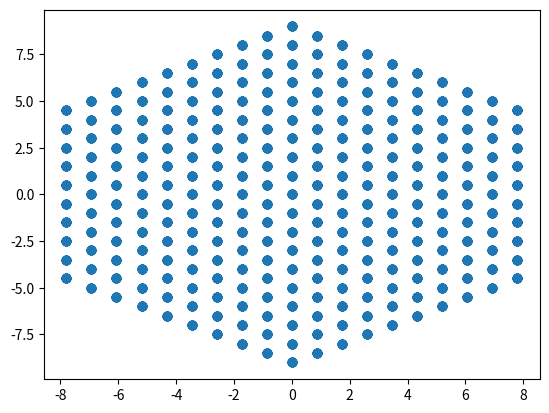
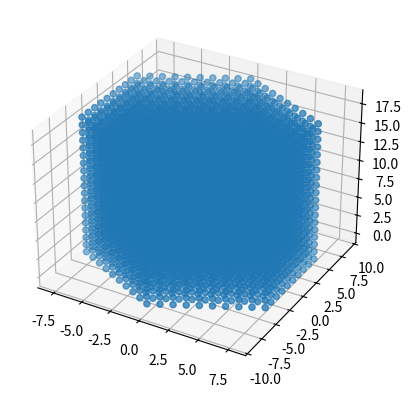

Recreate these plots in Python, in order.
import numpy as np
import matplotlib.pyplot as plt

radius = 1
length = 1


class AtomicArray:
    def __init__(self, n):
        self.n = n + 1  # n - число точек в одной плоскости. Оно меняется при добавлении слоя.
        self.angle = 2 * np.pi / n  # angle - определяет какой именно многоуголник мы повторяем. Не меняется.
        self.x = [0]
        self.y = [0]
        for v in range(n):
            x = radius * np.sin(v * self.angle)  # В цикле создаём сам многоугольник вокруг начала координат.
            y = radius * np.cos(v * self.angle)
            self.x.append(x)
            self.y.append(y)
        self.z = [0] * (n + 1)

    def getX(self):
        return self.x

    def getY(self):
        return self.y

    def getZ(self):
        return self.z

    def addLayer(self):  # Пытался улучшить этот метод. Пока не знаю как. Не нравится, что проход по всем точкам идёт.
        flag = 0
        for i in range(1, len(self.x)):
            for j in range(len(self.x)):
                x = self.x[i] + radius * np.sin(j * self.angle)
                y = self.y[i] + radius * np.cos(j * self.angle)
                for v in range(len(self.x)):
                    if self.x[v] + 0.01 > x > self.x[v] - 0.01 and self.y[v] + 0.01 > y > self.y[v] - 0.01 and self.z[
                        v] == self.z[i]:
                        flag = 0
                        break
                    else:
                        flag = 1
                if flag == 1:
                    self.x.append(x)
                    self.y.append(y)
                    self.z.append(self.z[i])
                    self.n = self.n + 1
                else:
                    pass

    def addCopy(self):
        self.z = self.z + self.n * [self.z[-1] + 1]
        self.x = self.x + self.x[0:self.n]
        self.y = self.y + self.y[0:self.n]


# Тест программы. Можно сначала добавлять копии, но тогда addLayer будет проходить по всем копиям, что занимает время.
if __name__ == '__main__':
    test = AtomicArray(6)
    layers = 8
    copies = 18

    for i in range(layers):
        test.addLayer()

    for j in range(copies):
        test.addCopy()

    x = test.getX()
    y = test.getY()
    z = test.getZ()
    print(len(x), len(y), len(z))  # Проверял не добавил ли случайно лишних точек. Заменил '== x' в addLayer на '> x >'

    plt.plot(x, y, 'o')
    plt.show()

    fig = plt.figure()
    ax = plt.axes(projection='3d')
    ax.scatter3D(x, y, z)
    plt.show()
